4-way image classification set "corn_leaf_diseases" from GitHub (Zekken23/Dataset-skripsi-corn-disease); label vocabulary: common rust, corn leaf blight, gray leaf spot, insects damage.

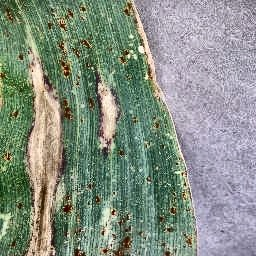
Label: corn leaf blight

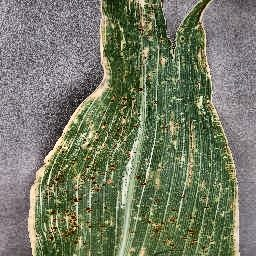
Label: gray leaf spot

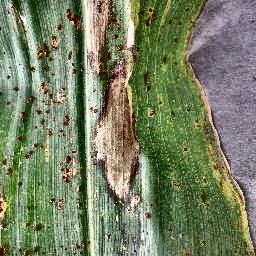
Label: corn leaf blight

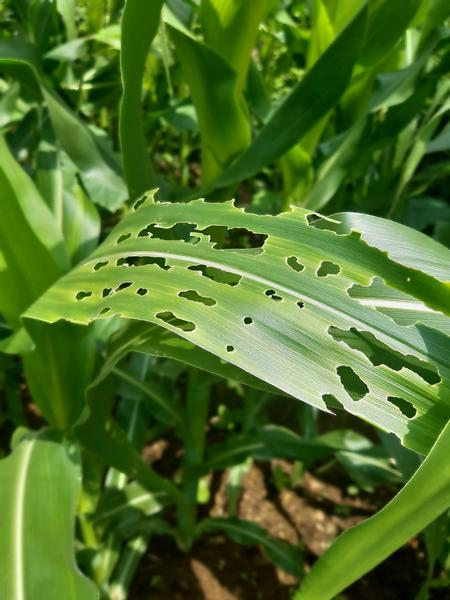
Label: insects damage

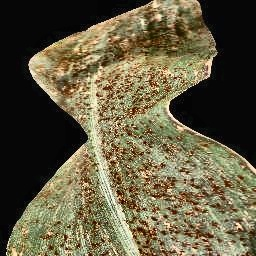
Label: common rust

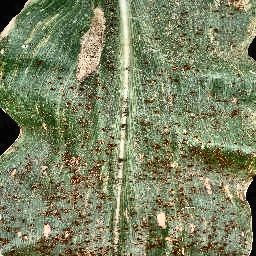
Label: common rust
